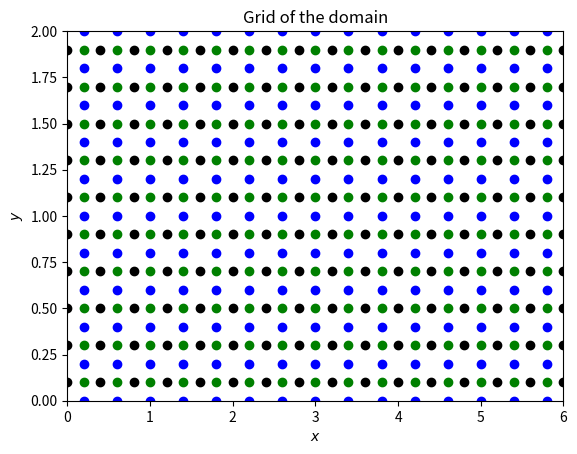

Write the Python code that produced this figure.
import numpy as np
import matplotlib.pyplot as plt

#------------------------------------------------------------------------------------------
#Con esta función calculo coordenadas en una dimensión para los nodos
def facesCoordinates(xPoints, yPoints, xDimen, yDimen):
    xDelta = np.float64(xDimen/(xPoints))
    yDelta = np.float64(yDimen/(yPoints))

    #Defino vectores auxiliares dentro de la función porque no son tan útiles
    xCoordSN = np.zeros((xPoints,), dtype = np.dtype("float64"))
    yCoordWE = np.zeros((yPoints,), dtype = np.dtype("float64"))

    #Para las coordenadas de las caras norte y sur
    yCoordSN = np.linspace(0.0, yDimen, yPoints+1, endpoint = True, dtype = np.dtype("float64"))
    xCoordSN[0] = xDelta/2
    for i in range(1, len(xCoordSN)):
        xCoordSN[i] = xCoordSN[i-1] + xDelta
    xSN, ySN = np.meshgrid(xCoordSN,yCoordSN)

    #Para las coordenadas de las caras oeste y este
    xCoordWE = np.linspace(0.0, xDimen, xPoints+1, endpoint = True, dtype = np.dtype("float64"))
    yCoordWE[0] = yDelta/2
    for i in range(1, len(yCoordWE)):
        yCoordWE[i] = yCoordWE[i-1] + yDelta

    xWE, yWE = np.meshgrid(xCoordWE,yCoordWE)
    fig = plt.figure()                                         
    ax = fig.add_subplot(111) 
    ax.plot(xWE, yWE, marker='o', color='k', linestyle='none')
    ax.plot(xSN, ySN, marker='o', color='b', linestyle='none')
    ax.set_xlim([0, xDimen])
    ax.set_ylim([0, yDimen])
    ax.set_title('Grid of the domain')
    ax.set_xlabel('$x$')
    ax.set_ylabel('$y$')
    #plt.show()
    return xDelta, yDelta, xSN, ySN, xWE, yWE, fig, ax 

def positionFaceCenter(ax, xPoints, yPoints, xDimen, yDimen, xDelta, yDelta):
    xCoord = np.linspace(xDelta/2, xDimen-xDelta/2, xPoints, endpoint = True, dtype = np.dtype("float64"))
    yCoord = np.linspace(yDelta/2, yDimen-yDelta/2, yPoints, endpoint = True, dtype = np.dtype("float64"))

    xCenter, yCenter = np.meshgrid(xCoord, yCoord)
    ax.plot(xCenter, yCenter, marker='o', color='g', linestyle='none')
    plt.show()
    return xCenter, yCenter

u = lambda theta, H, L, U0, x, y : U0*(y*np.exp(-(5*y/H)**2)*np.cos(3*np.pi*x/L) +\
                                       np.tanh(5/2*(2*y+H)/(theta*H)) - \
                                       np.tanh(5/2*(2*y-H)/(theta*H)) - 1)

v = lambda H, L, U0, x, y : -3*np.pi*U0*H**2/(50*L)*np.exp(-(5*y/H)**2)*np.sin(3*np.pi*x/L)

def G(H, c, lam, kappa, G0, x, y, t):
    Source = G0*np.exp(-(y-(H*np.sin(2*c*t)/3))**2/lam**2 - (x-x0*(c*t+1))**2/kappa**2 )
    return Source
#------------------------------------------------------------------------------------------

#Definimos la precisión para hacer los cálculos
precision = 'float64'
#Parámetros del perfil de velocidad
theta = np.float64(0.8)
U0 = np.float64(2.5)
#Parámetros para la concentración
G0 = np.float64(0.25) #[kg/m3]
x0 = np.float64(0.2) #[m]
y0 = np.float64(0.2) #[m]
kappa = np.float64(0.04) #[m]
lam = np.float64(0.04)
c = np.float64(0.3) #[s^-1]
D = np.float64(4e-6)
#Definimos el número de celdas en X y en Y
xPoints = np.int64(15)
yPoints = np.int64(10)
#Dimensiones del dominio
h = np.float64(2.0)
xDimen = np.float64(3*h)
yDimen = np.float64(h)
#Tiempo
simTime = 10
tDelta = 0.2
time = np.arange(0, simTime+tDelta, tDelta, dtype = np.dtype(precision))
#Adimensionalizo el tiempo
tCharact = h/U0
simTimeNon = np.float64(simTime/tCharact)
tDeltaNon = np.float64(tDelta/tCharact)

#vector para almacenar el término fuente
Source = np.zeros((yPoints, xPoints), dtype = np.dtype(precision))
phi = np.zeros((yPoints, xPoints), dtype = np.dtype(precision))

#Con esta función obtenngo las coordenadas x, y de los centros de caras. Está para 
# cara norte-sur y oeste-este
xDelta, yDelta, xSN, ySN, xWE, yWE, fig1, ax1 = facesCoordinates(xPoints, yPoints, xDimen, yDimen)
xCenter, yCenter = positionFaceCenter(ax1, xPoints, yPoints, xDimen, yDimen, xDelta, yDelta)

#Adimensionalizo el espacio. Las coordenadas ya están con formato meshgrid
xDimenNon = np.float64(xDimen/h)
yDimenNon = np.float64(yDimen/h)
xSNNon = np.float64(xSN/h)
ySNNon = np.float64(ySN/h)
xWENon = np.float64(xWE/h)
yWENon = np.float64(yWE/h)
xDeltaNon = np.float64(xDelta/h)
yDeltaNon = np.float64(yDelta/h)

xCenterNon = np.float64(xCenter/h)
yCenterNon = np.float64(yCenter/h)

#Grafico la malla con las dimensiones adimensionales para checkear
#fig2 = meshVisualization(xPoints, yPoints, xDimenNon, yDimenNon, xFaceCoordNon, yFaceCoordNon, xDeltaNon, yDeltaNon)

#Obtengo el perfil de velocidad. Le resto la mitad de la altura porque
#los perfiles están centrados en la mita de la altura.
vSN = v(yDimen, xDimen, U0, xSN, ySN-yDimen/2)
uWE = u(theta, yDimen, xDimen, U0, xWE, yWE-yDimen/2)
#Source = G(yDimenNon, c, lam, kappa, G0, xMeshGrid, yMeshGrid, t)

#Adimensionalizo los perfiles de velocidad
vSNNon = np.float64(vSN/U0)
uWENon = np.float64(uWE/U0)

#Constantes del problema
beta = np.float64(tDeltaNon/(2*xDeltaNon*yDeltaNon))
H = np.float64(h/(U0*G0))
Pe = np.float64(D/(h*U0))

#Matrices y vectores para soolucionar el problema
matAF = np.zeros((yPoints, xPoints), dtype = np.dtype("float64"))
vectBF = np.zeros((yPoints*xPoints, 1), dtype = np.dtype("float64"))
vectPhiF = np.zeros((yPoints*xPoints, 1), dtype = np.dtype("float64"))

matAP = np.zeros((yPoints, xPoints), dtype = np.dtype("float64"))
vectBP = np.zeros((yPoints*xPoints, 1), dtype = np.dtype("float64"))
vectPhiP = np.zeros((yPoints*xPoints, 1), dtype = np.dtype("float64"))

# [redacted]
Ix = range(xPoints)
Iy = range(yPoints)

a = lambda ue, vn, uw, vs, Pe, U0, yDelta, xDelta: -(ue*yDelta)/(2*U0) - (vn*xDelta)/(2*U0) + \
                                                    (uw*yDelta)/(2*U0) + (vs*xDelta)/(2*U0) - \
                                                    2*(Pe*yDelta)/(xDelta) -2*(Pe*xDelta)/(yDelta) 

b = lambda ue, xDelta, yDelta, Pe, U0: -(ue*yDelta)/(2*U0) + (Pe*yDelta)/(xDelta)

c = lambda vn, xDelta, yDelta, Pe, U0: -(vn*xDelta)/(2*U0) + (Pe*xDelta)/(yDelta)

d = lambda uw, xDelta, yDelta, Pe, U0: -(uw*yDelta)/(2*U0) + (Pe*yDelta)/(xDelta)

e = lambda vs, xDelta, yDelta, Pe, U0: -(vs*xDelta)/(2*U0) + (Pe*xDelta)/(yDelta)


def systemCN(matAF, vectBF, matAP, vectBP, Ix, Iy, beta, xDelta, yDelta, Pe, xPoints, yPoints, 
             U0, vSN, uWE, phiw, tDelta, H, c, lam, kappa, G0, xCenterNon, yCenterNon, time):
    
    Source = G(H, c, lam, kappa, G0, xCenterNon, yCenterNon, time)
    eqGlobal = 0
    for j in Iy:
        for i in Ix:
            constA = a(uWE[j, i+1], vSN[j+1, i], uWE[j, i], vSN[j, i], Pe, U0, yDelta, xDelta)
            constB = b(uWE[j, i+1], xDelta, yDelta, Pe, U0)
            constC = c(vSN[j+1, i], xDelta, yDelta, Pe, U0)
            constD = d(uWE[j, i], xDelta, yDelta, Pe, U0)
            constE = e(vSN[j, i], xDelta, yDelta, Pe, U0)
            #esquina inferior izquierda
            if  (j ==0 and i == 0):
                matAF[eqGlobal, eqGlobal] = np.float64(1 + beta*(-constA + constB - constE))
                matAP[eqGlobal, eqGlobal] = np.float64(1 + beta*(constA - constB + constE)) 

            #esquina inferior derecha
            if j == 0 and i == Ix[-1]:
                matAF[eqGlobal, eqGlobal] = np.float64(1 + beta*(-constA - constB - constE))
                matAP[eqGlobal, eqGlobal] = np.float64(1 + beta*(constA + constB + constE))

            #esquina superior derecha
            if j == Iy[-1] and i == Ix[-1]:
                matAF[eqGlobal, eqGlobal] = np.float64(1 + beta*(-constA - constB - constC))
                matAP[eqGlobal, eqGlobal] = np.float64(1 + beta*(constA + constB + constC))

            #esquina superior izquierda
            if j == Iy[-1] and i == 0:
                matAF[eqGlobal, eqGlobal] = np.float64(1 + beta*(-constA - constC - constD))
                matAP[eqGlobal, eqGlobal] = np.float64(1 + beta*(constA + constC + constD))

            #Gamma 4
            if i == 0:
                vectBF[eqGlobal] = np.float64(-2*beta*constD*phiw - (tDelta*H*Source[j,i])/2)
                vectBP[eqGlobal] = np.float64(2*beta*constD*phiw + (tDelta*H*Source[j,i])/2)

            #A la derecha
            if i > 0:
                matAF[eqGlobal, eqGlobal-1] = np.float64(-beta*constD)
                matAP[eqGlobal, eqGlobal-1] = np.float64(beta*constD)
            #A la izquierda
            if i < Ix[-1]:
                matAF[eqGlobal, eqGlobal+1] = np.float64(-beta*constB)
                matAP[eqGlobal, eqGlobal+1] = np.float64(beta*constB)
            #Por arriba de la inferior
            if j > 0:
                matAF[eqGlobal, eqGlobal-xPoints] = np.float64(-beta*constE)
                matAP[eqGlobal, eqGlobal-xPoints] = np.float64(beta*constE)
            #Por abajo de la superior
            if j < Iy[-1]:
                matAF[eqGlobal, eqGlobal+xPoints] = np.float64(-beta*constC)
                matAP[eqGlobal, eqGlobal+xPoints] = np.float64(beta*constC)




for t in range(1, len(time)):
    pass



